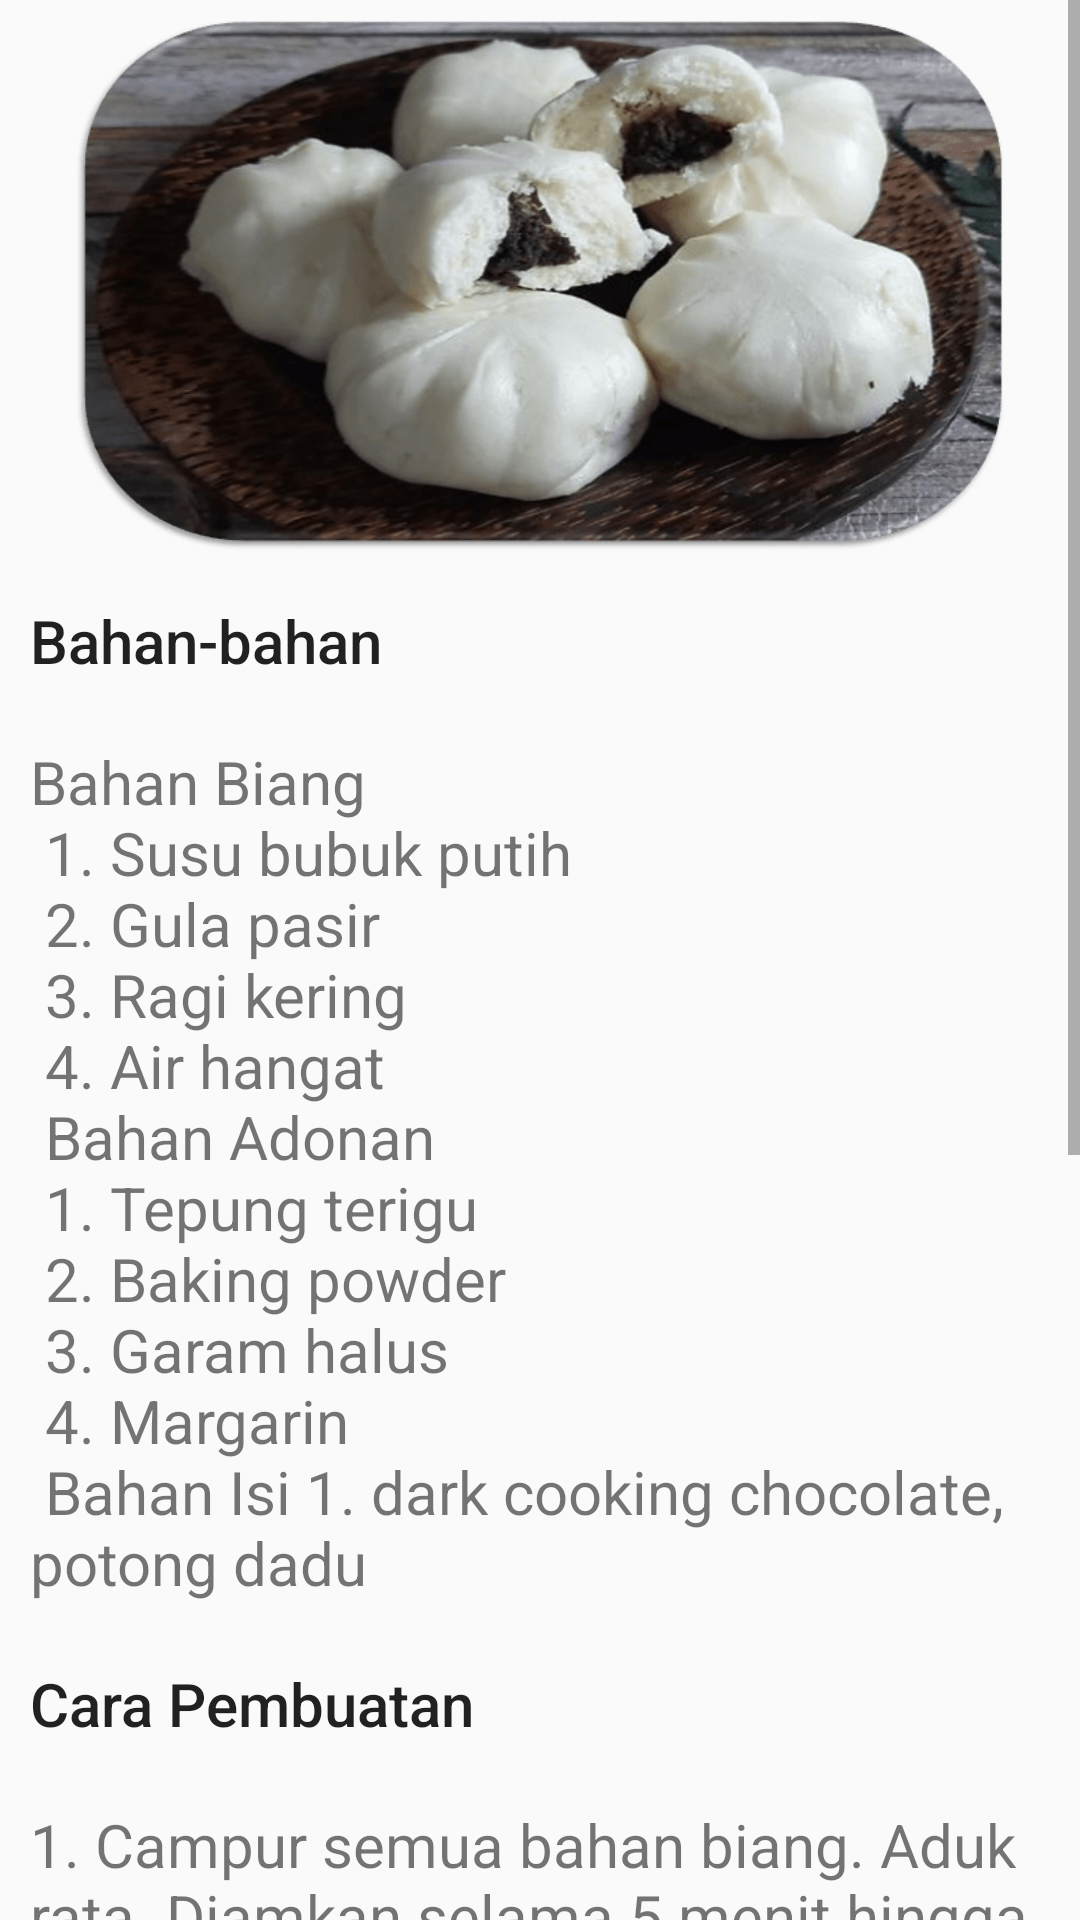

Android layout source for this screen:
<!-- AndroidManifest.xml: application theme Theme.ResepKue -->
<!-- res/layout/activity_resep_bakpao.xml -->
<?xml version="1.0" encoding="utf-8"?>
<ScrollView xmlns:android="http://schemas.android.com/apk/res/android"
    xmlns:app="http://schemas.android.com/apk/res-auto"
    xmlns:tools="http://schemas.android.com/tools"
    android:layout_width="match_parent"
    android:layout_height="match_parent"
    tools:context=".ResepBakpao">

    <LinearLayout
        android:layout_width="match_parent"
        android:layout_height="wrap_content"
        android:orientation="vertical">

        <ImageView
            android:id="@+id/bakpao"
            android:layout_width="match_parent"
            android:layout_height="180dp"
            android:layout_margin="5dp"
            android:src="@drawable/bakpao"/>

        <TextView
            android:id="@+id/tv_bakpao"
            android:layout_width="wrap_content"
            android:layout_height="wrap_content"
            android:layout_margin="5dp"
            android:layout_marginTop="10dp"
            android:padding="5dp"
            android:text="@string/Heading_bakpao1"
            android:textAppearance="@style/TextAppearance.AppCompat.Body2"
            android:textSize="20dp"/>

        <TextView
            android:id="@+id/tv_bakpao2"
            android:layout_width="wrap_content"
            android:layout_height="wrap_content"
            android:layout_margin="5dp"
            android:layout_marginTop="5dp"
            android:padding="5dp"
            android:text="@string/article_text_bakpao"
            android:textSize="20dp" />

        <TextView
            android:id="@+id/tv_bakpao3"
            android:layout_width="wrap_content"
            android:layout_height="wrap_content"
            android:layout_margin="5dp"
            android:layout_marginTop="10dp"
            android:padding="5dp"
            android:text="@string/Heading_bakpao2"
            android:textAppearance="@style/TextAppearance.AppCompat.Body2"
            android:textSize="20dp"/>

        <TextView
            android:id="@+id/tv_bakpao4"
            android:layout_width="wrap_content"
            android:layout_height="wrap_content"
            android:layout_margin="5dp"
            android:layout_marginTop="5dp"
            android:padding="5dp"
            android:text="@string/article_textbakpao2"
            android:textSize="20dp" />


    </LinearLayout>

</ScrollView>
<!-- resources referenced by this layout -->
<resources>
  <!-- drawable bakpao: png bitmap (drawable, 132968 bytes) -->
  <string name="Heading_bakpao1">Bahan-bahan</string>
  <string name="Heading_bakpao2">Cara Pembuatan</string>
  <string name="article_text_bakpao">
          <br>Bahan Biang\n
              1. Susu bubuk putih\n
              2. Gula pasir\n
              3. Ragi kering\n
              4. Air hangat\n
              Bahan Adonan\n
              1. Tepung terigu\n
              2. Baking powder\n
              3. Garam halus\n
              4. Margarin\n
              Bahan Isi
              1. dark cooking chocolate, potong dadu
          </br>
      </string>
  <string name="article_textbakpao2">
          <br>1. Campur semua bahan biang. Aduk rata. Diamkan selama 5 menit hingga berbuih.\n
              2. Dalam wadah, campur semua bahan adonan. Remas-remas sebentar, tuang bahan biang sedikit demi sedikit. Aduk selama sekitar 2 menit. Tutup dengan kain bersih. Diamkan selama 20 menit.\n
              3. Setelah adonan mengembang, taburi tangan dengan tepung terigu. Bagi adonan masing-masing 50 gram. Bentuk bulat-bulat. Beri isian cokelat. Tata adonan di atas paper cup. Diamkan selama 20 menit.\n
              4. Panaskan kukusan.\n
              5. Kukus bakpao selama sekitar 20 menit. Angkat dan sajikan.\n
          </br>
      </string>
  <style name="Theme.ResepKue" parent="Theme.AppCompat.DayNight.NoActionBar">
          
          <item name="colorPrimary">@color/purple_500</item>
          <item name="colorPrimaryVariant">@color/purple_700</item>
          <item name="colorOnPrimary">@color/white</item>
          
          <item name="colorSecondary">@color/teal_200</item>
          <item name="colorSecondaryVariant">@color/teal_700</item>
          <item name="colorOnSecondary">@color/black</item>
          
          <item name="android:statusBarColor" tools:targetApi="l">?attr/colorPrimaryVariant</item>
          
      </style>
  <color name="purple_500">#FF6200EE</color>
  <color name="purple_700">#FF3700B3</color>
  <color name="white">#FFFFFFFF</color>
  <color name="teal_200">#FF03DAC5</color>
  <color name="teal_700">#FF018786</color>
  <color name="black">#FF000000</color>
</resources>
